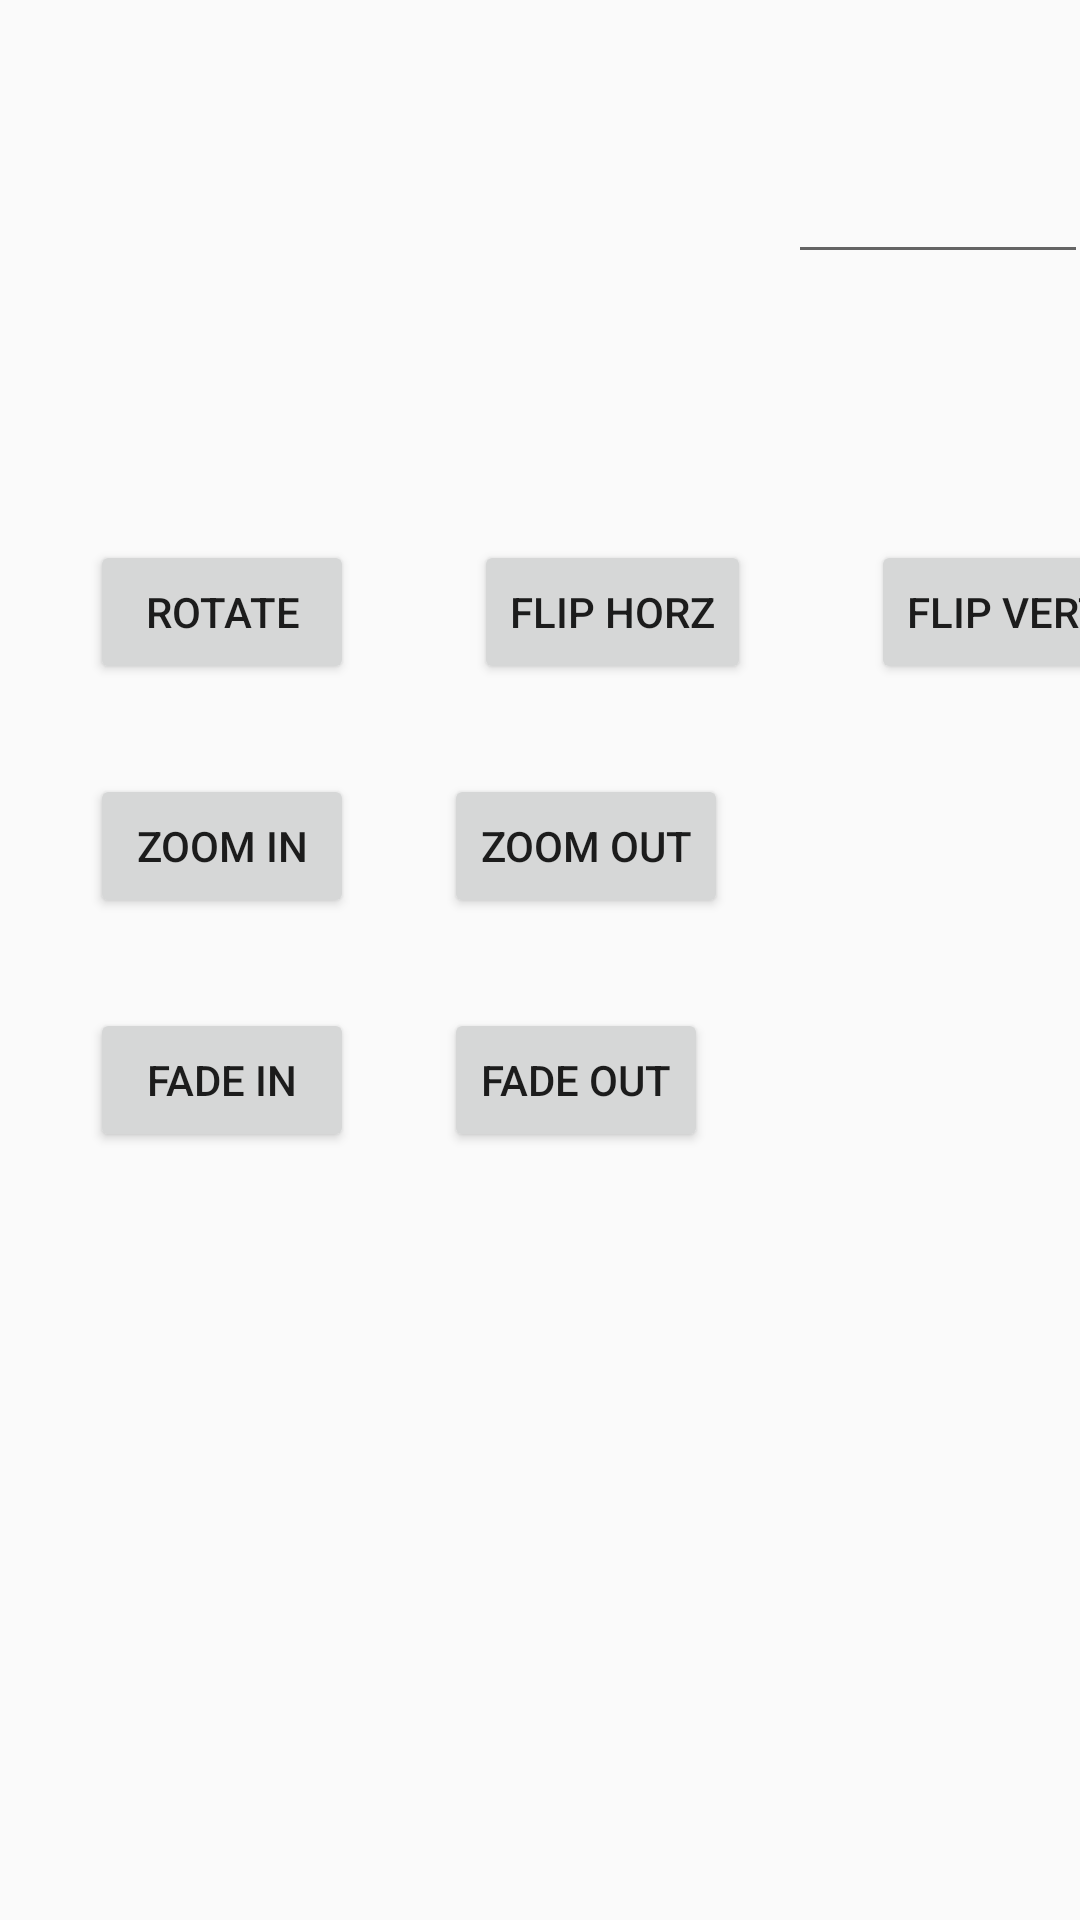

This screen was rendered from an Android layout file. Write that file and the resources it references.
<!-- AndroidManifest.xml: application theme AppTheme -->
<!-- res/layout/content_main3.xml -->
<?xml version="1.0" encoding="utf-8"?>
<androidx.constraintlayout.widget.ConstraintLayout xmlns:android="http://schemas.android.com/apk/res/android"
    xmlns:app="http://schemas.android.com/apk/res-auto"
    xmlns:tools="http://schemas.android.com/tools"
    android:layout_width="match_parent"
    android:layout_height="match_parent"
    app:layout_behavior="@string/appbar_scrolling_view_behavior"
    tools:context=".Main3Activity"
    tools:showIn="@layout/activity_main3">


    <ImageView
        android:id="@+id/imgView"
        android:layout_width="150dp"
        android:layout_height="100dp"
        android:layout_marginStart="118dp"
        android:layout_marginTop="50dp"
        android:layout_marginEnd="143dp"
        android:background="@drawable/hello"
        app:layout_constraintEnd_toEndOf="parent"
        app:layout_constraintStart_toStartOf="parent"
        app:layout_constraintTop_toTopOf="parent" />

    <Button
        android:id="@+id/bt_rotate"
        android:layout_width="wrap_content"
        android:layout_height="wrap_content"
        android:layout_marginStart="30dp"
        android:layout_marginTop="30dp"
        android:text="Rotate"
        app:layout_constraintStart_toStartOf="parent"
        app:layout_constraintTop_toBottomOf="@+id/imgView" />

    <Button
        android:id="@+id/bt_flip_horz"
        android:layout_width="wrap_content"
        android:layout_height="wrap_content"
        android:layout_marginStart="40dp"
        android:layout_marginTop="30dp"
        android:text="Flip Horz"
        app:layout_constraintStart_toEndOf="@+id/bt_rotate"
        app:layout_constraintTop_toBottomOf="@+id/imgView" />

    <Button
        android:id="@+id/bt_flip_vert"
        android:layout_width="wrap_content"
        android:layout_height="wrap_content"
        android:layout_marginStart="40dp"
        android:layout_marginTop="30dp"
        android:text="Flip Vert"
        app:layout_constraintStart_toEndOf="@+id/bt_flip_horz"
        app:layout_constraintTop_toBottomOf="@+id/imgView" />

    <EditText
        android:id="@+id/text_angle"
        android:layout_width="100dp"
        android:layout_height="wrap_content"
        android:layout_marginStart="20dp"
        android:layout_marginTop="50dp"
        android:ems="10"
        android:inputType="textPersonName"
        app:layout_constraintStart_toEndOf="@+id/imgView"
        app:layout_constraintTop_toTopOf="parent" />

    <Button
        android:id="@+id/bt_zoomin"
        android:layout_width="wrap_content"
        android:layout_height="wrap_content"
        android:layout_marginStart="30dp"
        android:layout_marginTop="30dp"
        android:text="Zoom In"
        app:layout_constraintStart_toStartOf="parent"
        app:layout_constraintTop_toBottomOf="@+id/bt_rotate" />

    <Button
        android:id="@+id/bt_zoomout"
        android:layout_width="wrap_content"
        android:layout_height="wrap_content"
        android:layout_marginStart="30dp"
        android:layout_marginTop="30dp"
        android:text="Zoom Out"
        app:layout_constraintStart_toEndOf="@+id/bt_zoomin"
        app:layout_constraintTop_toBottomOf="@+id/bt_flip_horz" />

    <Button
        android:id="@+id/bt_fadein"
        android:layout_width="wrap_content"
        android:layout_height="wrap_content"
        android:layout_marginStart="30dp"
        android:layout_marginTop="30dp"
        android:text="Fade In"
        app:layout_constraintStart_toStartOf="parent"
        app:layout_constraintTop_toBottomOf="@+id/bt_zoomin" />

    <Button
        android:id="@+id/bt_fadeout"
        android:layout_width="wrap_content"
        android:layout_height="wrap_content"
        android:layout_marginStart="30dp"
        android:layout_marginTop="30dp"
        android:text="Fade Out"
        app:layout_constraintStart_toEndOf="@+id/bt_fadein"
        app:layout_constraintTop_toBottomOf="@+id/bt_zoomout" />

</androidx.constraintlayout.widget.ConstraintLayout>
<!-- resources referenced by this layout -->
<resources>
  <style name="AppTheme" parent="Theme.AppCompat.Light.DarkActionBar">
          
          <item name="colorPrimary">@color/colorPrimary</item>
          <item name="colorPrimaryDark">@color/colorPrimaryDark</item>
          <item name="colorAccent">@color/colorAccent</item>
      </style>
  <color name="colorPrimary">#008577</color>
  <color name="colorPrimaryDark">#00574B</color>
  <color name="colorAccent">#D81B60</color>
</resources>
